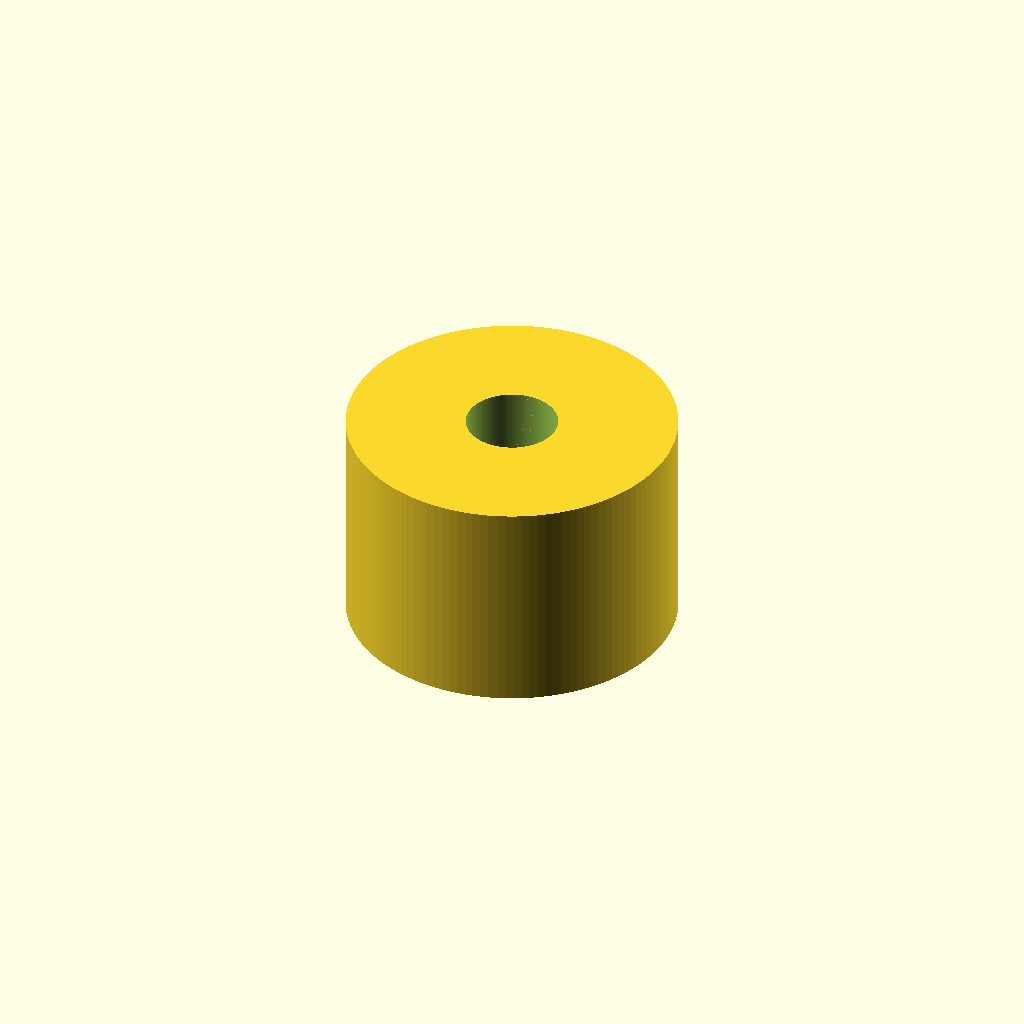
Cell 1: rendered with the file's own defaults.
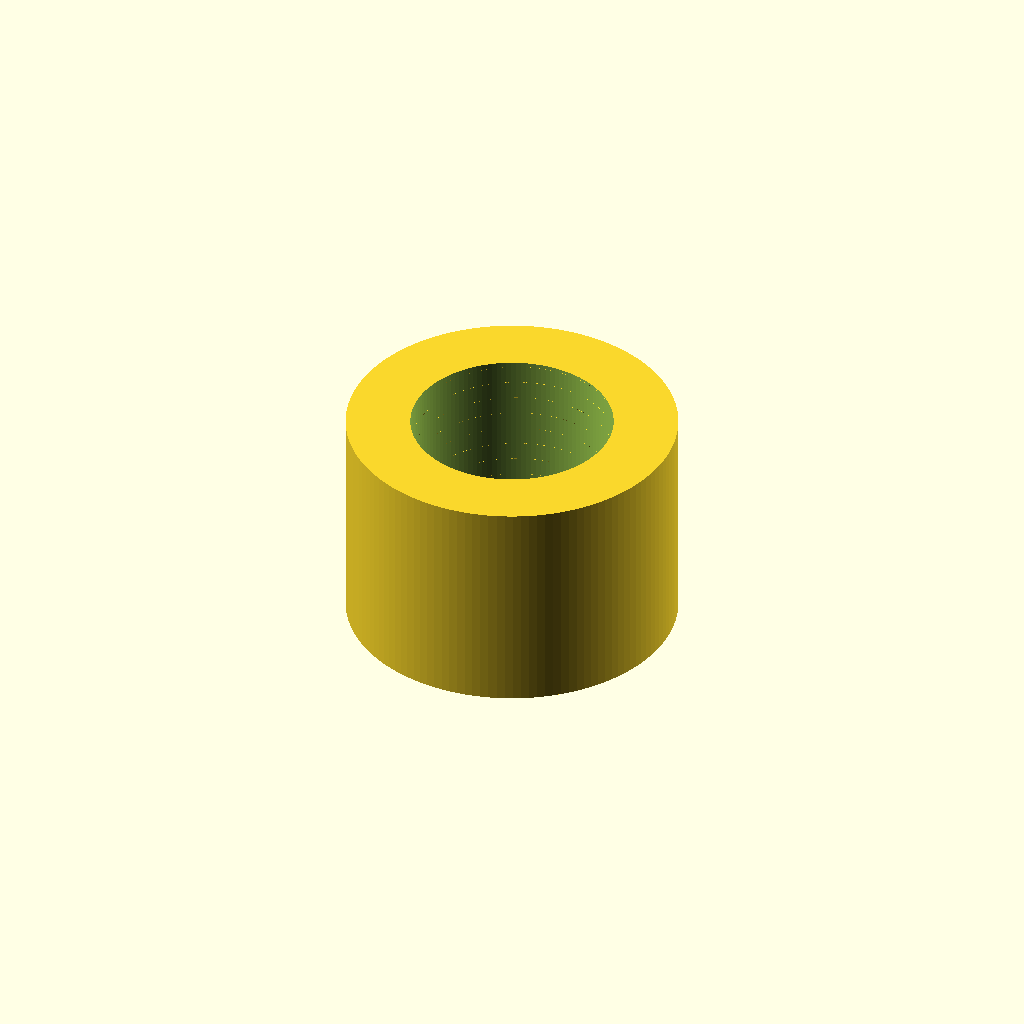
Cell 2: the same model with thread_d = 6.
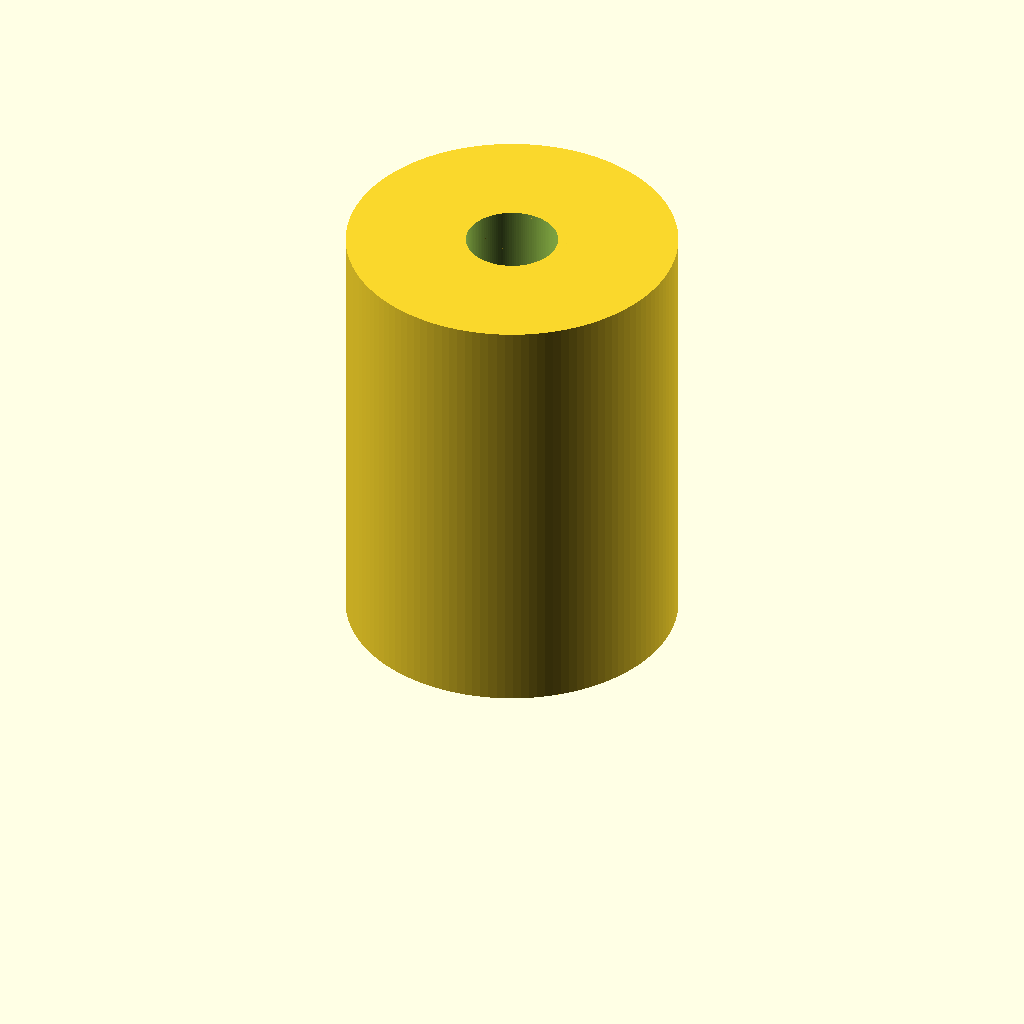
Cell 3: the same model with length = 12.
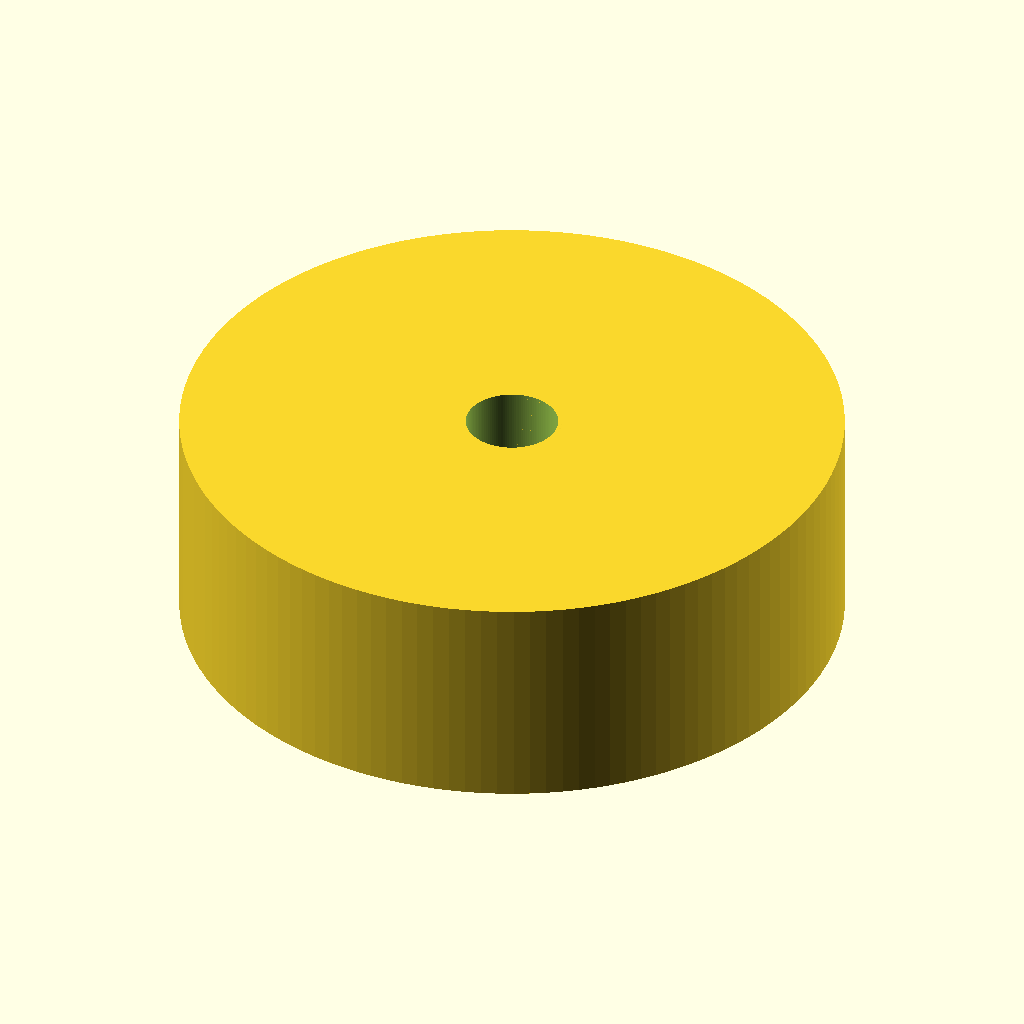
Cell 4: the same model with outer_d = 18.
One fixed orthographic camera (rotation 55°, 0°, 25°; colour scheme Cornfield) for every cell.
Source of the model, additional_study/matched_effort/results/direct_vlm/scad/pillar__M3x6_hex_pillar.scad:
$fn = 128;

// Standoff pillar: 6.0mm long, 9.0mm outer diameter, M3 (3.0mm) threaded THROUGH hole
thread_d = 3.0;   // nominal thread major diameter (mm)
length   = 6.0;   // overall length (mm)
outer_d  = 9.0;   // "Nonemm" interpreted as 9mm OD

// Internal thread approximation (helical groove) for a through-hole
pitch        = 0.5;   // visible/printable pitch
thread_depth = 0.25;  // radial depth of groove
starts       = 1;
eps          = 0.02;

module internal_thread_hole(d_major, L, p, depth, nstarts=1) {
    // Base clearance hole at (approx) minor diameter, then subtract a helical groove
    d_minor = max(d_major - 2*depth, 0.1);
    turns   = L / p;

    difference() {
        // Through hole core
        translate([0,0,-eps]) cylinder(d=d_minor, h=L + 2*eps);

        // Helical groove that increases effective diameter up toward d_major
        for (s = [0:nstarts-1]) {
            rotate([0,0, s*360/nstarts])
                translate([0,0,-eps])
                    linear_extrude(height=L + 2*eps, twist=360*turns, slices=max(ceil(turns*60), 60))
                        translate([d_minor/2, -p*0.18, 0])
                            square([depth, p*0.36], center=false);
        }
    }
}

module standoff_pillar(od, L, td) {
    // Ensure hole fits inside pillar wall
    d_major = min(td, od - 1.0);

    difference() {
        // Main pillar body
        cylinder(d=od, h=L);

        // Subtract threaded through-hole (connected solid remains)
        internal_thread_hole(d_major=d_major, L=L, p=pitch, depth=thread_depth, nstarts=starts);
    }
}

standoff_pillar(outer_d, length, thread_d);
Parameter table extracted from the source (name, type, default, range or options):
thread_d: number, default 3
length: number, default 6
outer_d: number, default 9
pitch: number, default 0.5
thread_depth: number, default 0.25
starts: number, default 1
eps: number, default 0.02
